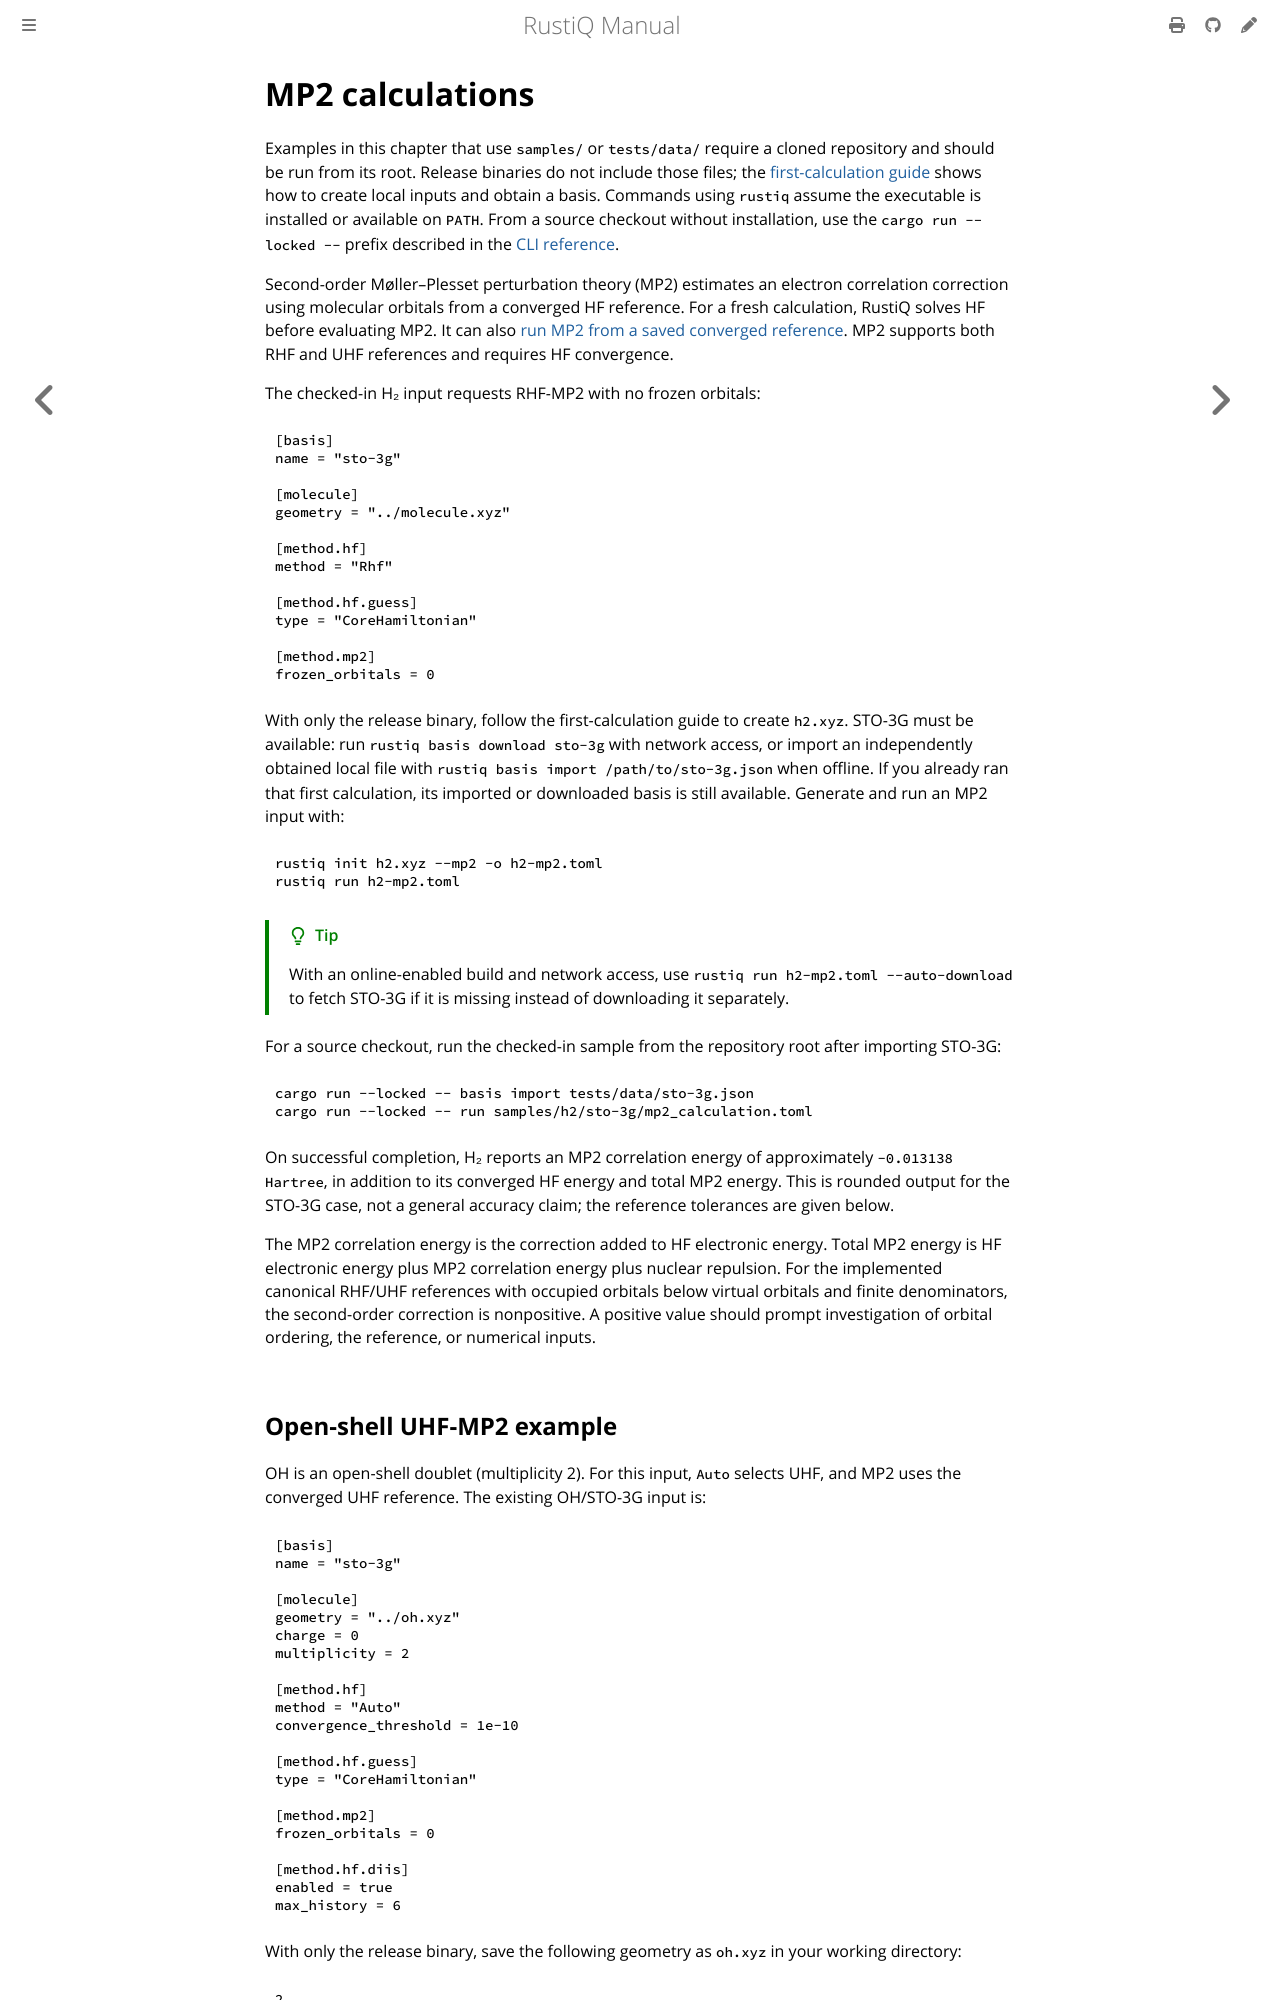

repository: mveril/RustiQ · page: dev/user-guide/mp2.html · generator: mdbook

# MP2 calculations

Examples in this chapter that use `samples/` or `tests/data/` require a cloned
repository and should be run from its root. Release binaries do not include
those files; the [first-calculation guide](../getting-started/first-calculation.md)
shows how to create local inputs and obtain a basis.
Commands using `rustiq` assume the executable is installed or available on
`PATH`. From a source checkout without installation, use the
`cargo run --locked --` prefix described in the
[CLI reference](../reference/cli.md).

Second-order Møller–Plesset perturbation theory (MP2) estimates an electron
correlation correction using molecular orbitals from a converged HF reference.
It does not replace HF: RustiQ first solves HF, then evaluates MP2. MP2 is
available with both RHF and UHF references. An unconverged HF result cannot be
used as an MP2 reference.

The checked-in H₂ input requests RHF-MP2 with no frozen orbitals:

```toml
{{#include ../../../samples/h2/sto-3g/mp2_calculation.toml}}
```

With only the release binary, follow the first-calculation guide to create
`h2.xyz`. STO-3G must be available: run `rustiq basis download sto-3g`
with network access, or import an independently obtained local file with
`rustiq basis import /path/to/sto-3g.json` when offline. If you already ran
that first calculation, its imported or downloaded basis is still available.
Generate and run an MP2 input with:

```sh
rustiq init h2.xyz --mp2 -o h2-mp2.toml
rustiq run h2-mp2.toml
```

> [!TIP]
> With an online-enabled build and network access, use `rustiq run h2-mp2.toml --auto-download` to fetch
> STO-3G if it is missing instead of downloading it separately.

For a source checkout, run the checked-in sample from the repository root
after importing STO-3G:

```sh
cargo run --locked -- basis import tests/data/sto-3g.json
cargo run --locked -- run samples/h2/sto-3g/mp2_calculation.toml
```

On successful completion, H₂ reports an MP2 correlation energy of approximately
`-0.013138 Hartree`, in addition to its converged HF energy and total MP2
energy. This is rounded output for the STO-3G case, not a general accuracy
claim; the reference tolerances are given below.

The MP2 correlation energy is the correction added to HF electronic energy.
Total MP2 energy is HF electronic energy plus MP2 correlation energy plus
nuclear repulsion. For the implemented canonical RHF/UHF references with
occupied orbitals below virtual orbitals and finite denominators, the
second-order correction is nonpositive. A positive value should prompt
investigation of orbital ordering, the reference, or numerical inputs.
